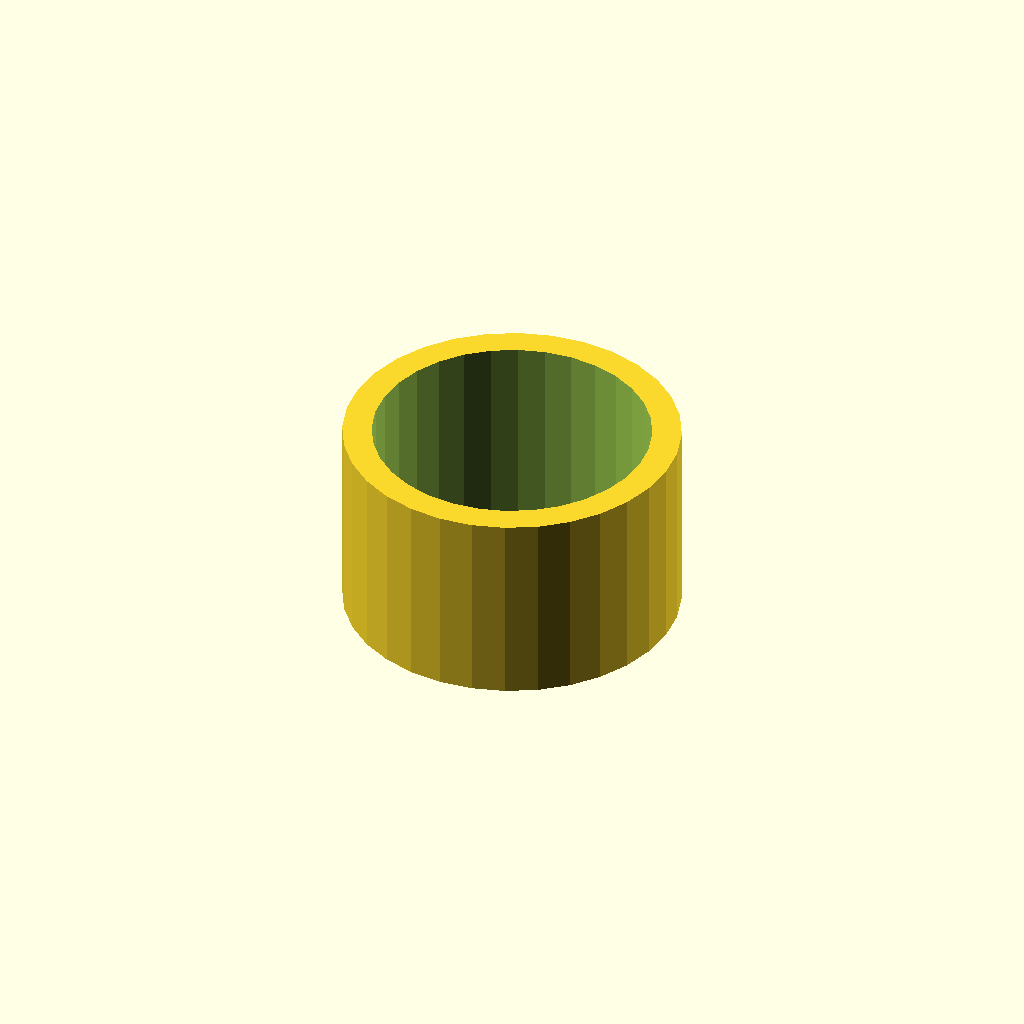
Cell 1: rendered with the file's own defaults.
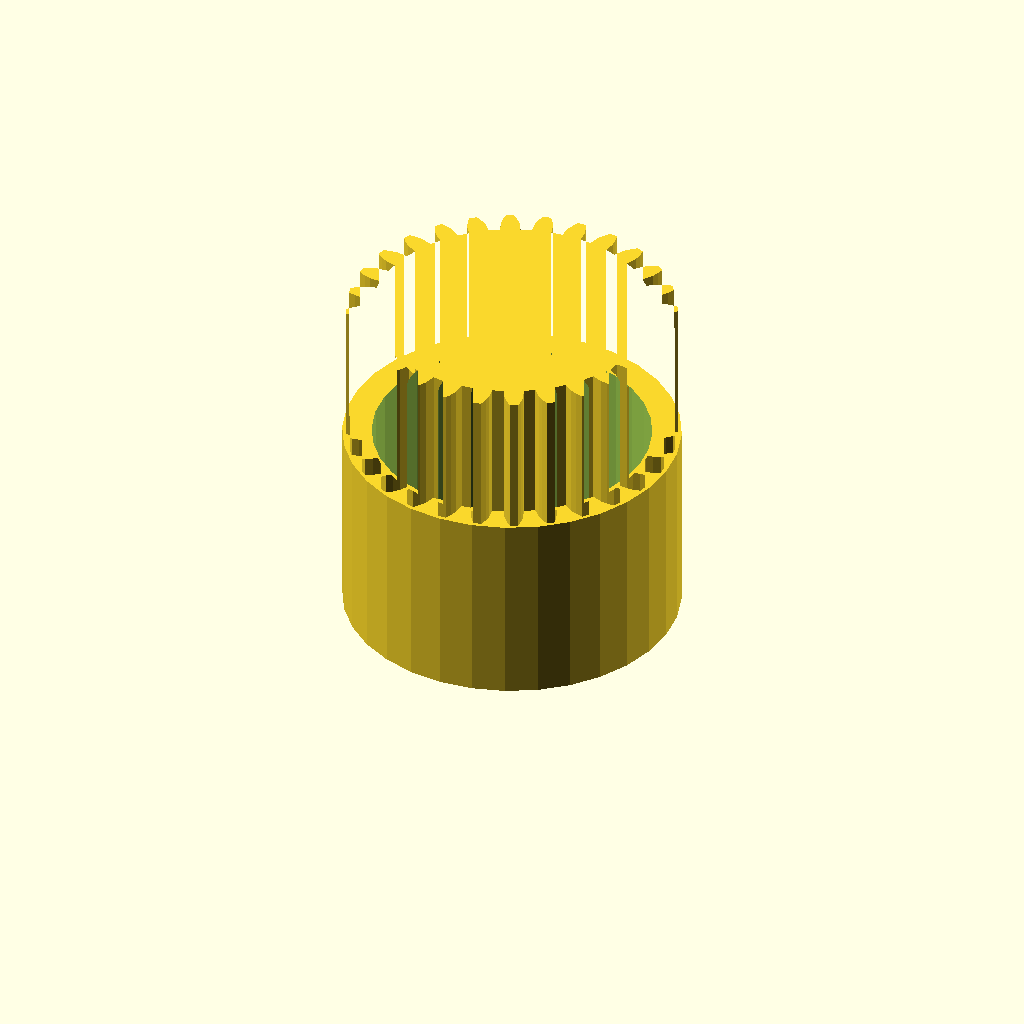
Cell 2 — band_h set to 20, the other parameters unchanged.
All cells are drawn from one camera (rotation 55°, 0°, 25°, orthographic, colour scheme Cornfield), so only the parameter changes between them.
OpenSCAD source file optional_data/data/gen3/ringgears/part_0021.scad:
$fn = 32;

// ----------------------------------------------------------------------
// Two-module gear rim: z12 m2 and z28 m1.5, 26 mm wide
// ----------------------------------------------------------------------

// --- parameters (mm) ---
module_a = 2;             // first tooth module
teeth_a = 12;             // first band tooth count
module_b = 1.5;           // second tooth module
teeth_b = 28;             // second band tooth count
band_h = 10;              // height of one tooth band
web_t = 6;                // web thickness between the bands
total = 26;               // overall width over both bands
root_r = 9.5;             // root radius of the coarse band
hub_r = 23.05;            // hub radius
bore_d = 38.1;            // hub bore
hole_count = 5;           // lightening holes
hole_r = 7.75;            // lightening hole circle radius
hole_d = 4;               // lightening hole diameter

band_a = [[9.4, -1.378], [12.124, -1.51], [13.058, -1.154], [13.986, -0.621], [13.986, 0.621], [13.058, 1.154], [12.124, 1.51], [9.4, 1.378], [8.829, 3.507], [11.254, 4.755], [11.885, 5.53], [12.423, 6.456], [11.802, 7.531], [10.732, 7.528], [9.745, 7.369], [7.451, 5.893], [5.893, 7.451], [7.369, 9.745], [7.528, 10.732], [7.531, 11.802], [6.456, 12.423], [5.53, 11.885], [4.755, 11.254], [3.507, 8.829], [1.378, 9.4], [1.51, 12.124], [1.154, 13.058], [0.621, 13.986], [-0.621, 13.986], [-1.154, 13.058], [-1.51, 12.124], [-1.378, 9.4], [-3.507, 8.829], [-4.755, 11.254], [-5.53, 11.885], [-6.456, 12.423], [-7.531, 11.802], [-7.528, 10.732], [-7.369, 9.745], [-5.893, 7.451], [-7.451, 5.893], [-9.745, 7.369], [-10.732, 7.528], [-11.802, 7.531], [-12.423, 6.456], [-11.885, 5.53], [-11.254, 4.755], [-8.829, 3.507], [-9.4, 1.378], [-12.124, 1.51], [-13.058, 1.154], [-13.986, 0.621], [-13.986, -0.621], [-13.058, -1.154], [-12.124, -1.51], [-9.4, -1.378], [-8.829, -3.507], [-11.254, -4.755], [-11.885, -5.53], [-12.423, -6.456], [-11.802, -7.531], [-10.732, -7.528], [-9.745, -7.369], [-7.451, -5.893], [-5.893, -7.451], [-7.369, -9.745], [-7.528, -10.732], [-7.531, -11.802], [-6.456, -12.423], [-5.53, -11.885], [-4.755, -11.254], [-3.507, -8.829], [-1.378, -9.4], [-1.51, -12.124], [-1.154, -13.058], [-0.621, -13.986], [0.621, -13.986], [1.154, -13.058], [1.51, -12.124], [1.378, -9.4], [3.507, -8.829], [4.755, -11.254], [5.53, -11.885], [6.456, -12.423], [7.531, -11.802], [7.528, -10.732], [7.369, -9.745], [5.893, -7.451], [7.451, -5.893], [9.745, -7.369], [10.732, -7.528], [11.802, -7.531], [12.423, -6.456], [11.885, -5.53], [11.254, -4.755], [8.829, -3.507]];
band_b = [[19.077, -1.355], [20.65, -1.265], [21.573, -0.967], [22.493, -0.548], [22.493, 0.548], [21.573, 0.967], [20.65, 1.265], [19.077, 1.355], [18.9, 2.924], [20.414, 3.362], [21.247, 3.858], [22.051, 4.471], [21.807, 5.54], [20.817, 5.743], [19.851, 5.828], [18.297, 5.566], [17.775, 7.057], [19.154, 7.82], [19.856, 8.489], [20.504, 9.266], [20.028, 10.253], [19.017, 10.231], [18.057, 10.099], [16.6, 9.498], [15.76, 10.835], [16.934, 11.886], [17.469, 12.695], [17.928, 13.596], [17.244, 14.453], [16.264, 14.206], [15.357, 13.864], [14.07, 12.953], [12.953, 14.07], [13.864, 15.357], [14.206, 16.264], [14.453, 17.244], [13.596, 17.928], [12.695, 17.469], [11.886, 16.934], [10.835, 15.76], [9.498, 16.6], [10.099, 18.057], [10.231, 19.017], [10.253, 20.028], [9.266, 20.504], [8.489, 19.856], [7.82, 19.154], [7.057, 17.775], [5.566, 18.297], [5.828, 19.851], [5.743, 20.817], [5.54, 21.807], [4.471, 22.051], [3.858, 21.247], [3.362, 20.414], [2.924, 18.9], [1.355, 19.077], [1.265, 20.65], [0.967, 21.573], [0.548, 22.493], [-0.548, 22.493], [-0.967, 21.573], [-1.265, 20.65], [-1.355, 19.077], [-2.924, 18.9], [-3.362, 20.414], [-3.858, 21.247], [-4.471, 22.051], [-5.54, 21.807], [-5.743, 20.817], [-5.828, 19.851], [-5.566, 18.297], [-7.057, 17.775], [-7.82, 19.154], [-8.489, 19.856], [-9.266, 20.504], [-10.253, 20.028], [-10.231, 19.017], [-10.099, 18.057], [-9.498, 16.6], [-10.835, 15.76], [-11.886, 16.934], [-12.695, 17.469], [-13.596, 17.928], [-14.453, 17.244], [-14.206, 16.264], [-13.864, 15.357], [-12.953, 14.07], [-14.07, 12.953], [-15.357, 13.864], [-16.264, 14.206], [-17.244, 14.453], [-17.928, 13.596], [-17.469, 12.695], [-16.934, 11.886], [-15.76, 10.835], [-16.6, 9.498], [-18.057, 10.099], [-19.017, 10.231], [-20.028, 10.253], [-20.504, 9.266], [-19.856, 8.489], [-19.154, 7.82], [-17.775, 7.057], [-18.297, 5.566], [-19.851, 5.828], [-20.817, 5.743], [-21.807, 5.54], [-22.051, 4.471], [-21.247, 3.858], [-20.414, 3.362], [-18.9, 2.924], [-19.077, 1.355], [-20.65, 1.265], [-21.573, 0.967], [-22.493, 0.548], [-22.493, -0.548], [-21.573, -0.967], [-20.65, -1.265], [-19.077, -1.355], [-18.9, -2.924], [-20.414, -3.362], [-21.247, -3.858], [-22.051, -4.471], [-21.807, -5.54], [-20.817, -5.743], [-19.851, -5.828], [-18.297, -5.566], [-17.775, -7.057], [-19.154, -7.82], [-19.856, -8.489], [-20.504, -9.266], [-20.028, -10.253], [-19.017, -10.231], [-18.057, -10.099], [-16.6, -9.498], [-15.76, -10.835], [-16.934, -11.886], [-17.469, -12.695], [-17.928, -13.596], [-17.244, -14.453], [-16.264, -14.206], [-15.357, -13.864], [-14.07, -12.953], [-12.953, -14.07], [-13.864, -15.357], [-14.206, -16.264], [-14.453, -17.244], [-13.596, -17.928], [-12.695, -17.469], [-11.886, -16.934], [-10.835, -15.76], [-9.498, -16.6], [-10.099, -18.057], [-10.231, -19.017], [-10.253, -20.028], [-9.266, -20.504], [-8.489, -19.856], [-7.82, -19.154], [-7.057, -17.775], [-5.566, -18.297], [-5.828, -19.851], [-5.743, -20.817], [-5.54, -21.807], [-4.471, -22.051], [-3.858, -21.247], [-3.362, -20.414], [-2.924, -18.9], [-1.355, -19.077], [-1.265, -20.65], [-0.967, -21.573], [-0.548, -22.493], [0.548, -22.493], [0.967, -21.573], [1.265, -20.65], [1.355, -19.077], [2.924, -18.9], [3.362, -20.414], [3.858, -21.247], [4.471, -22.051], [5.54, -21.807], [5.743, -20.817], [5.828, -19.851], [5.566, -18.297], [7.057, -17.775], [7.82, -19.154], [8.489, -19.856], [9.266, -20.504], [10.253, -20.028], [10.231, -19.017], [10.099, -18.057], [9.498, -16.6], [10.835, -15.76], [11.886, -16.934], [12.695, -17.469], [13.596, -17.928], [14.453, -17.244], [14.206, -16.264], [13.864, -15.357], [12.953, -14.07], [14.07, -12.953], [15.357, -13.864], [16.264, -14.206], [17.244, -14.453], [17.928, -13.596], [17.469, -12.695], [16.934, -11.886], [15.76, -10.835], [16.6, -9.498], [18.057, -10.099], [19.017, -10.231], [20.028, -10.253], [20.504, -9.266], [19.856, -8.489], [19.154, -7.82], [17.775, -7.057], [18.297, -5.566], [19.851, -5.828], [20.817, -5.743], [21.807, -5.54], [22.051, -4.471], [21.247, -3.858], [20.414, -3.362], [18.9, -2.924]];

difference() {
  union() {
    /* tooth band A, overlapping the web by 0.4 mm */
    linear_extrude(height = band_h + 0.4) polygon(band_a);
    /* web */
    translate([0, 0, band_h - 0.4]) cylinder(h = web_t + 0.8, d = 2 * root_r);
    /* tooth band B */
    translate([0, 0, band_h + web_t]) linear_extrude(height = band_h + 0.4) polygon(band_b);
    /* hub */
    translate([0, 0, -0.5]) cylinder(h = total + 1.0, d = 2 * hub_r);
  }
  /* bore */
  translate([0, 0, -2.5]) cylinder(h = total + 5, d = bore_d);
  /* lightening holes through the web */
  for (i = [0 : hole_count - 1]) {
    a = i * 360 / hole_count;
    translate([hole_r * cos(a), hole_r * sin(a), -2.5]) cylinder(h = total + 5, d = hole_d);
  }
}
Customizer parameters (derived from the source; name, type, default, range or options):
module_a: number, default 2
teeth_a: number, default 12
module_b: number, default 1.5
teeth_b: number, default 28
band_h: number, default 10
web_t: number, default 6
total: number, default 26
root_r: number, default 9.5
hub_r: number, default 23.05
bore_d: number, default 38.1
hole_count: number, default 5
hole_r: number, default 7.75
hole_d: number, default 4
